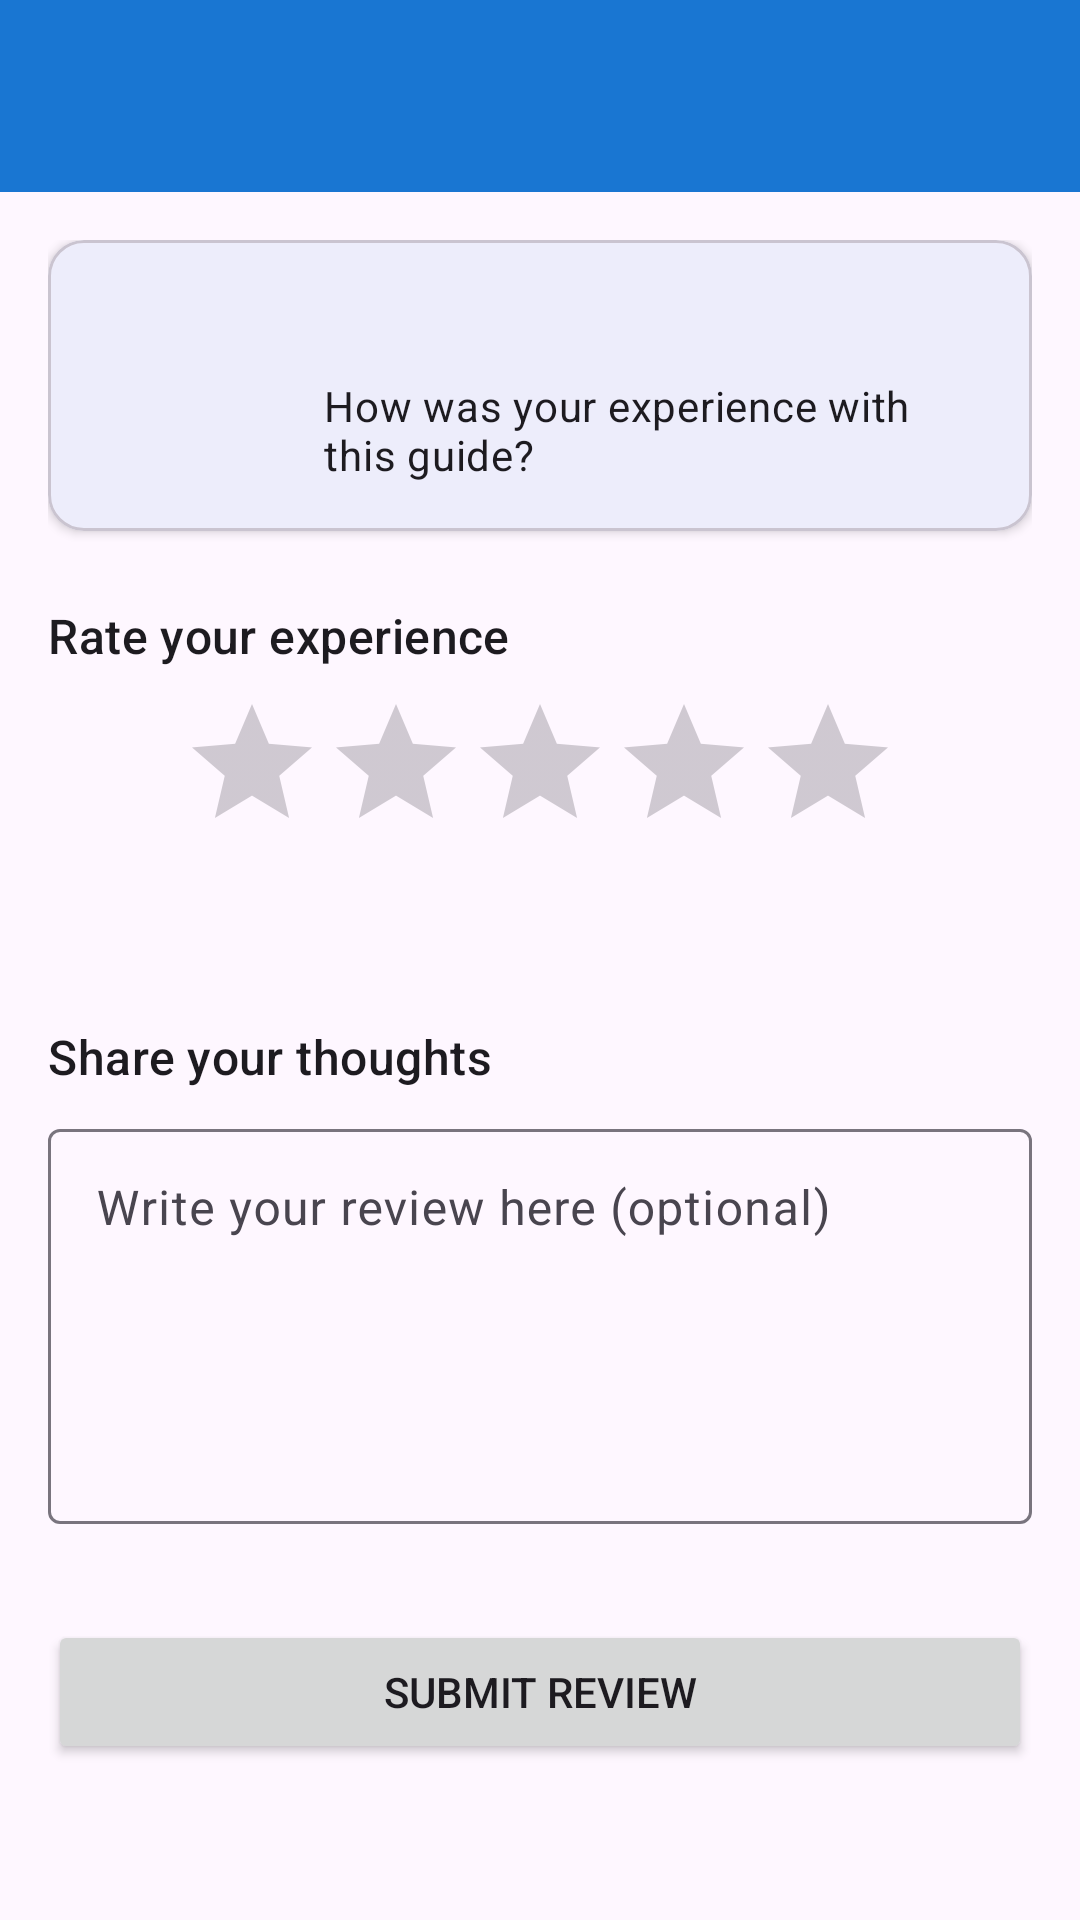

Here is an Android app screen rendered from its layout file. Give the layout XML and the strings, colors and styles it references.
<!-- AndroidManifest.xml: activity theme Theme.FindAGuide.NoActionBar -->
<!-- res/layout/activity_review.xml -->
<?xml version="1.0" encoding="utf-8"?>
<androidx.constraintlayout.widget.ConstraintLayout xmlns:android="http://schemas.android.com/apk/res/android"
    xmlns:app="http://schemas.android.com/apk/res-auto"
    xmlns:tools="http://schemas.android.com/tools"
    android:layout_width="match_parent"
    android:layout_height="match_parent"
    tools:context=".ui.activities.ReviewActivity">

    <com.google.android.material.appbar.AppBarLayout
        android:id="@+id/appBarLayout"
        android:layout_width="match_parent"
        android:layout_height="wrap_content"
        app:layout_constraintEnd_toEndOf="parent"
        app:layout_constraintStart_toStartOf="parent"
        app:layout_constraintTop_toTopOf="parent">

        <androidx.appcompat.widget.Toolbar
            android:id="@+id/toolbar"
            android:layout_width="match_parent"
            android:layout_height="?attr/actionBarSize"
            android:background="?attr/colorPrimary"
            android:theme="@style/ThemeOverlay.Material3.Dark.ActionBar"
            app:popupTheme="@style/ThemeOverlay.Material3.Light" />

    </com.google.android.material.appbar.AppBarLayout>

    <ScrollView
        android:layout_width="match_parent"
        android:layout_height="0dp"
        app:layout_constraintBottom_toBottomOf="parent"
        app:layout_constraintEnd_toEndOf="parent"
        app:layout_constraintStart_toStartOf="parent"
        app:layout_constraintTop_toBottomOf="@+id/appBarLayout">

        <androidx.constraintlayout.widget.ConstraintLayout
            android:layout_width="match_parent"
            android:layout_height="wrap_content"
            android:padding="16dp">

            <com.google.android.material.card.MaterialCardView
                android:id="@+id/cardGuide"
                android:layout_width="match_parent"
                android:layout_height="wrap_content"
                app:cardCornerRadius="12dp"
                app:cardElevation="2dp"
                app:layout_constraintEnd_toEndOf="parent"
                app:layout_constraintStart_toStartOf="parent"
                app:layout_constraintTop_toTopOf="parent">

                <androidx.constraintlayout.widget.ConstraintLayout
                    android:layout_width="match_parent"
                    android:layout_height="wrap_content"
                    android:padding="16dp">

                    <ImageView
                        android:id="@+id/ivGuidePhoto"
                        android:layout_width="60dp"
                        android:layout_height="60dp"
                        android:contentDescription="@string/guide_photo"
                        android:scaleType="centerCrop"
                        app:layout_constraintStart_toStartOf="parent"
                        app:layout_constraintTop_toTopOf="parent"
                        tools:src="@tools:sample/avatars" />

                    <TextView
                        android:id="@+id/tvGuideName"
                        android:layout_width="0dp"
                        android:layout_height="wrap_content"
                        android:layout_marginStart="16dp"
                        android:textAppearance="@style/TextAppearance.Material3.TitleMedium"
                        android:textStyle="bold"
                        app:layout_constraintEnd_toEndOf="parent"
                        app:layout_constraintStart_toEndOf="@+id/ivGuidePhoto"
                        app:layout_constraintTop_toTopOf="@+id/ivGuidePhoto"
                        tools:text="John Smith" />

                    <TextView
                        android:id="@+id/tvGuideDescription"
                        android:layout_width="0dp"
                        android:layout_height="wrap_content"
                        android:layout_marginStart="16dp"
                        android:layout_marginTop="8dp"
                        android:text="@string/how_was_your_experience"
                        android:textAppearance="@style/TextAppearance.Material3.BodyMedium"
                        app:layout_constraintEnd_toEndOf="parent"
                        app:layout_constraintStart_toEndOf="@+id/ivGuidePhoto"
                        app:layout_constraintTop_toBottomOf="@+id/tvGuideName" />
                </androidx.constraintlayout.widget.ConstraintLayout>
            </com.google.android.material.card.MaterialCardView>

            <TextView
                android:id="@+id/tvRatingTitle"
                android:layout_width="wrap_content"
                android:layout_height="wrap_content"
                android:layout_marginTop="24dp"
                android:text="@string/rate_your_experience"
                android:textAppearance="@style/TextAppearance.Material3.TitleMedium"
                app:layout_constraintStart_toStartOf="parent"
                app:layout_constraintTop_toBottomOf="@+id/cardGuide" />

            <RatingBar
                android:id="@+id/ratingBar"
                android:layout_width="wrap_content"
                android:layout_height="wrap_content"
                android:layout_marginTop="8dp"
                android:numStars="5"
                android:stepSize="0.5"
                app:layout_constraintEnd_toEndOf="parent"
                app:layout_constraintStart_toStartOf="parent"
                app:layout_constraintTop_toBottomOf="@+id/tvRatingTitle" />

            <TextView
                android:id="@+id/tvRatingDescription"
                android:layout_width="wrap_content"
                android:layout_height="wrap_content"
                android:layout_marginTop="8dp"
                android:textAppearance="@style/TextAppearance.Material3.BodyLarge"
                android:textColor="@color/primary"
                android:textStyle="bold"
                android:visibility="invisible"
                app:layout_constraintEnd_toEndOf="parent"
                app:layout_constraintStart_toStartOf="parent"
                app:layout_constraintTop_toBottomOf="@+id/ratingBar"
                tools:text="Excellent"
                tools:visibility="visible" />

            <TextView
                android:id="@+id/tvCommentTitle"
                android:layout_width="wrap_content"
                android:layout_height="wrap_content"
                android:layout_marginTop="24dp"
                android:text="@string/share_your_thoughts"
                android:textAppearance="@style/TextAppearance.Material3.TitleMedium"
                app:layout_constraintStart_toStartOf="parent"
                app:layout_constraintTop_toBottomOf="@+id/tvRatingDescription" />

            <com.google.android.material.textfield.TextInputLayout
                android:id="@+id/tilComment"
                style="@style/Widget.Material3.TextInputLayout.OutlinedBox"
                android:layout_width="match_parent"
                android:layout_height="wrap_content"
                android:layout_marginTop="8dp"
                android:hint="@string/write_your_review_hint"
                app:layout_constraintEnd_toEndOf="parent"
                app:layout_constraintStart_toStartOf="parent"
                app:layout_constraintTop_toBottomOf="@+id/tvCommentTitle">

                <com.google.android.material.textfield.TextInputEditText
                    android:id="@+id/etComment"
                    android:layout_width="match_parent"
                    android:layout_height="wrap_content"
                    android:gravity="top"
                    android:inputType="textMultiLine"
                    android:lines="5" />
            </com.google.android.material.textfield.TextInputLayout>

            <Button
                android:id="@+id/btnSubmit"
                android:layout_width="match_parent"
                android:layout_height="wrap_content"
                android:layout_marginTop="32dp"
                android:text="@string/submit_review"
                app:layout_constraintEnd_toEndOf="parent"
                app:layout_constraintStart_toStartOf="parent"
                app:layout_constraintTop_toBottomOf="@+id/tilComment" />

            <ProgressBar
                android:id="@+id/progressBar"
                android:layout_width="wrap_content"
                android:layout_height="wrap_content"
                android:visibility="gone"
                app:layout_constraintBottom_toBottomOf="parent"
                app:layout_constraintEnd_toEndOf="parent"
                app:layout_constraintStart_toStartOf="parent"
                app:layout_constraintTop_toTopOf="parent" />

        </androidx.constraintlayout.widget.ConstraintLayout>
    </ScrollView>
</androidx.constraintlayout.widget.ConstraintLayout>
<!-- resources referenced by this layout -->
<resources>
  <color name="primary">#1976D2</color>
  <string name="guide_photo">Guide Photo</string>
  <string name="how_was_your_experience">How was your experience with this guide?</string>
  <string name="rate_your_experience">Rate your experience</string>
  <string name="share_your_thoughts">Share your thoughts</string>
  <string name="submit_review">Submit Review</string>
  <string name="write_your_review_hint">Write your review here (optional)</string>
  <style name="Theme.FindAGuide.NoActionBar">
          <item name="windowActionBar">false</item>
          <item name="windowNoTitle">true</item>
      </style>
</resources>
